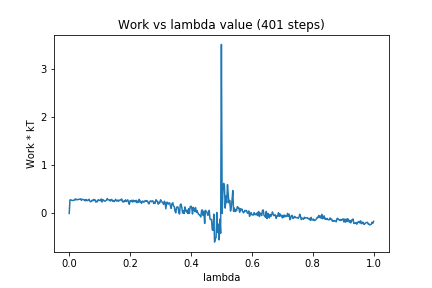

Values plotted in this chart, from the file beside it:
0, 0.0
1, 0.2832
2, 0.2798
3, 0.2788
4, 0.2678
5, 0.2713
6, 0.2732
7, 0.2785
8, 0.3038
9, 0.282
10, 0.2947
11, 0.2878
12, 0.2888
13, 0.2962
14, 0.2958
15, 0.3053
16, 0.2724
17, 0.2944
18, 0.2928
19, 0.2842
20, 0.2838
21, 0.2613
22, 0.2916
23, 0.2676
24, 0.267
25, 0.2831
26, 0.2946
27, 0.2581
28, 0.2432
29, 0.2528
30, 0.2744
31, 0.2635
32, 0.291
33, 0.2758
34, 0.2826
35, 0.2346
36, 0.2546
37, 0.2434
38, 0.2869
39, 0.2707
40, 0.2749
41, 0.2649
42, 0.3021
43, 0.238
44, 0.2879
45, 0.2804
46, 0.259
47, 0.2542
48, 0.2638
49, 0.2796
50, 0.3099
51, 0.2829
52, 0.28
53, 0.2837
54, 0.256
55, 0.2866
56, 0.2917
57, 0.2544
58, 0.2654
59, 0.2461
60, 0.2671
... 340 more rows
